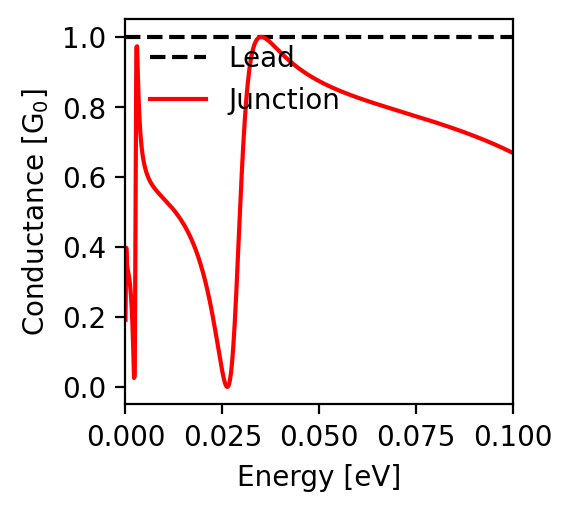

Source data for this figure (header and first rows):
energy; conductance
-0.1; 0.668
-0.0998; 0.67
-0.0996; 0.671
-0.0994; 0.672
-0.0992; 0.673
-0.099; 0.674
-0.0988; 0.675
-0.0986; 0.676
-0.0984; 0.677
-0.0982; 0.678
-0.098; 0.679
-0.0978; 0.68
-0.0976; 0.681
-0.0974; 0.682
-0.0972; 0.683
-0.097; 0.684
-0.0968; 0.685
-0.0966; 0.686
-0.0964; 0.687
-0.0962; 0.688
-0.096; 0.689
-0.0958; 0.69
-0.0956; 0.691
-0.0954; 0.692
-0.0952; 0.693
-0.095; 0.694
-0.0948; 0.695
-0.0946; 0.696
-0.0944; 0.697
-0.0942; 0.698
-0.094; 0.699
-0.0938; 0.7
-0.0936; 0.701
-0.0934; 0.702
-0.0932; 0.703
-0.093; 0.704
-0.0928; 0.705
-0.0926; 0.706
-0.0924; 0.706
-0.0922; 0.707
-0.092; 0.708
-0.0918; 0.709
-0.0916; 0.71
-0.0914; 0.711
-0.0912; 0.712
-0.091; 0.713
-0.0908; 0.714
-0.0906; 0.714
-0.0904; 0.715
-0.0902; 0.716
-0.09; 0.717
-0.0898; 0.718
-0.0896; 0.719
-0.0894; 0.72
-0.0892; 0.72
-0.089; 0.721
-0.0888; 0.722
-0.0886; 0.723
-0.0884; 0.724
-0.0882; 0.725
... 941 more rows
